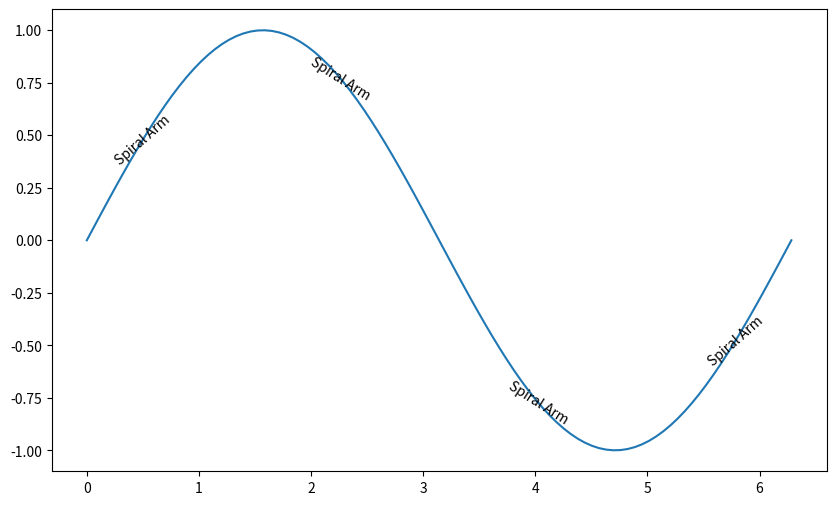

Reproduce this figure in Python.
import numpy as np
import matplotlib.pyplot as plt

# Generate a sine wave
x = np.linspace(0, 2 * np.pi, 100)
y = np.sin(x)

plt.figure(figsize=(10, 6))
plt.plot(x, y)

# Place text along the curve
text_positions = np.linspace(0.5, 2 * np.pi - 0.5, 4)  # adjust points along the curve
for pos in text_positions:
    # Calculate the slope of the curve to approximate text rotation
    slope = np.cos(pos)  # derivative of sin is cos
    angle = np.degrees(np.arctan(slope))
    
    plt.text(pos, np.sin(pos), 'Spiral Arm', rotation=angle, rotation_mode='anchor', ha='center', va='center')

plt.show()
